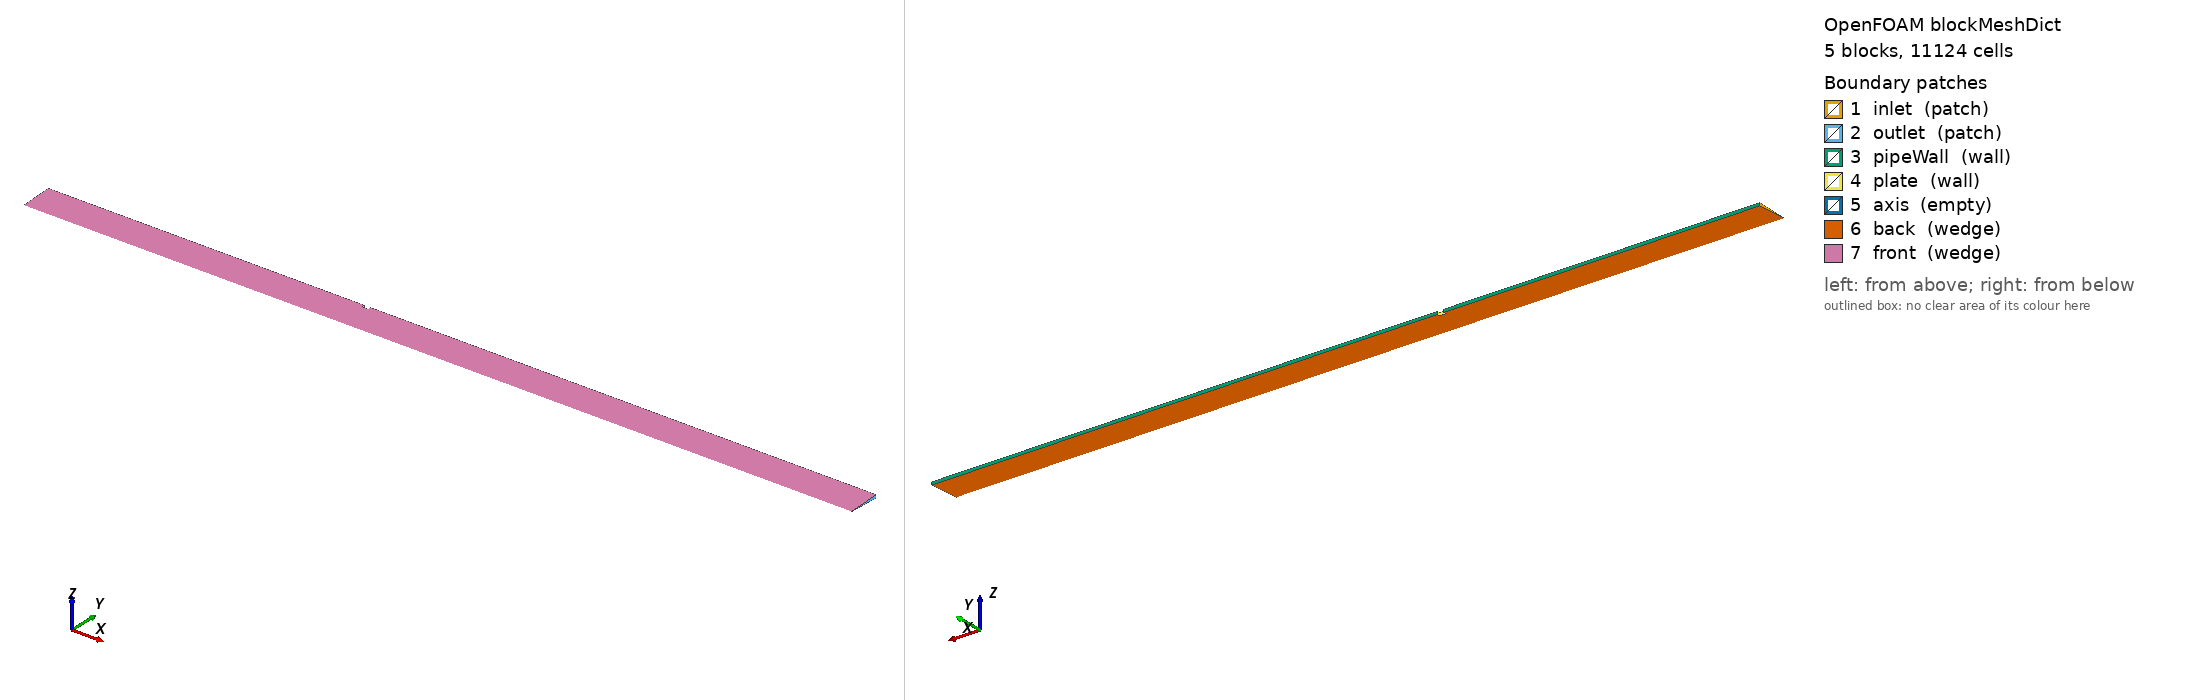

OpenFOAM case: the mesh blockMesh builds from blockMeshDict, 5 block(s), 11124 cells. Boundary patches (legend numbers): 1 inlet (patch), 2 outlet (patch), 3 pipeWall (wall), 4 plate (wall), 5 axis (empty), 6 back (wedge), 7 front (wedge). Left view from above one corner, right view from below the opposite corner. Boundary conditions: 0 field file(s) under 0/; 0 of 7 drawn patches have an entry in a shipped field file.

=== system/blockMeshDict ===
FoamFile
{
    version     2.0;
    format      ascii;
    class       dictionary;
    location    "system";
    object      blockMeshDict;
}

scale   1;

vertices
(
    (0 0 -0)
    (0 0.01041262 -0.00045462479)
    (0 0.01041262 0.00045462479)
    (0 0.011489055 -0.00050162295)
    (0 0.011489055 0.00050162295)
    (0.115 0 -0)
    (0.115 0.01041262 -0.00045462479)
    (0.115 0.01041262 0.00045462479)
    (0.115 0.011489055 -0.00050162295)
    (0.115 0.011489055 0.00050162295)
    (0.1173 0 -0)
    (0.1173 0.01041262 -0.00045462479)
    (0.1173 0.01041262 0.00045462479)
    (0.1173 0.011489055 -0.00050162295)
    (0.1173 0.011489055 0.00050162295)
    (0.3013 0 -0)
    (0.3013 0.01041262 -0.00045462479)
    (0.3013 0.01041262 0.00045462479)
    (0.3013 0.011489055 -0.00050162295)
    (0.3013 0.011489055 0.00050162295)
);

blocks
(
    hex (0 5 6 1 0 5 7 2) (90 36 1) simpleGrading (1 1.6 1)
    hex (1 6 8 3 2 7 9 4) (90 12 1) simpleGrading (1 6 1)
    hex (5 10 11 6 5 10 12 7) (9 36 1) simpleGrading (1 1.6 1)
    hex (10 15 16 11 10 15 17 12) (135 36 1) simpleGrading (0.25 1.6 1)
    hex (11 16 18 13 12 17 19 14) (135 12 1) simpleGrading (0.25 6 1)
);

edges
(
);

boundary
(
    inlet
    {
        type patch;
        faces
        (
            (0 1 2 0)
            (1 3 4 2)
        );
    }
    outlet
    {
        type patch;
        faces
        (
            (15 15 17 16)
            (16 17 19 18)
        );
    }
    pipeWall
    {
        type wall;
        faces
        (
            (3 8 9 4)
            (13 18 19 14)
        );
    }
    plate
    {
        type wall;
        faces
        (
            (6 11 12 7)
            (6 8 9 7)
            (11 12 14 13)
        );
    }
    axis
    {
        type empty;
        faces
        (
            (0 5 5 0)
            (5 10 10 5)
            (10 15 15 10)
        );
    }
    back
    {
        type wedge;
        faces
        (
            (0 5 6 1)
            (1 6 8 3)
            (5 10 11 6)
            (10 15 16 11)
            (11 16 18 13)
        );
    }
    front
    {
        type wedge;
        faces
        (
            (0 2 7 5)
            (2 4 9 7)
            (5 7 12 10)
            (10 12 17 15)
            (12 14 19 17)
        );
    }
);

mergePatchPairs
(
);


=== system/controlDict ===
FoamFile
{
    version     2.0;
    format      ascii;
    class       dictionary;
    location    "system";
    object      controlDict;
}


application     pimpleFoam;
startFrom       startTime;
startTime       0;
stopAt          endTime;
endTime         1.2;
deltaT          3.3e-05;
adjustTimeStep  yes;
maxCo           0.9;
maxDeltaT       0.00225;
writeControl    adjustableRunTime;
writeInterval   0.3;
purgeWrite      3;
writeFormat     ascii;
writePrecision  9;
timeFormat      general;
timePrecision   9;

functions
{
    probes1
    {
        type            probes;
        libs            (sampling);
        writeControl    timeStep;
        writeInterval   1;
        fields          (p U);
        probeLocations
        (
        (0.069 1e-06 0)
        (0.11615 1e-06 0)
        (0.1863 1e-06 0)
        (0.069 0.00058777778 0)
        (0.069 0.0017633333 0)
        (0.069 0.0029388889 0)
        (0.069 0.0041144444 0)
        (0.069 0.00529 0)
        (0.069 0.0064655556 0)
        (0.069 0.0076411111 0)
        (0.069 0.0088166667 0)
        (0.069 0.0099922222 0)
        );
    }
}
